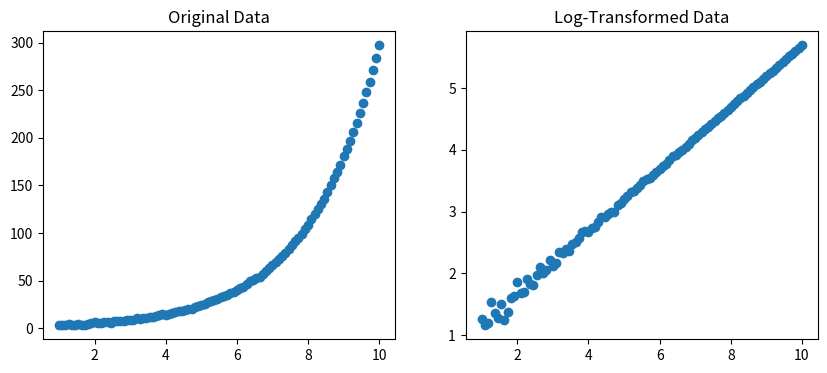

Recreate this plot in Python.
import numpy as np
import matplotlib.pyplot as plt

# Example data following an exponential curve
x = np.linspace(1, 10, 100)
y = 2 * np.exp(0.5 * x) + np.random.normal(0, 0.5, size=len(x))

# Logarithmic transformation
y_log = np.log(y)

# Plot original and transformed data
plt.figure(figsize=(10, 4))

plt.subplot(1, 2, 1)
plt.scatter(x, y, label='Original Data')
plt.title('Original Data')

plt.subplot(1, 2, 2)
plt.scatter(x, y_log, label='Log-Transformed Data')
plt.title('Log-Transformed Data')

plt.show()
